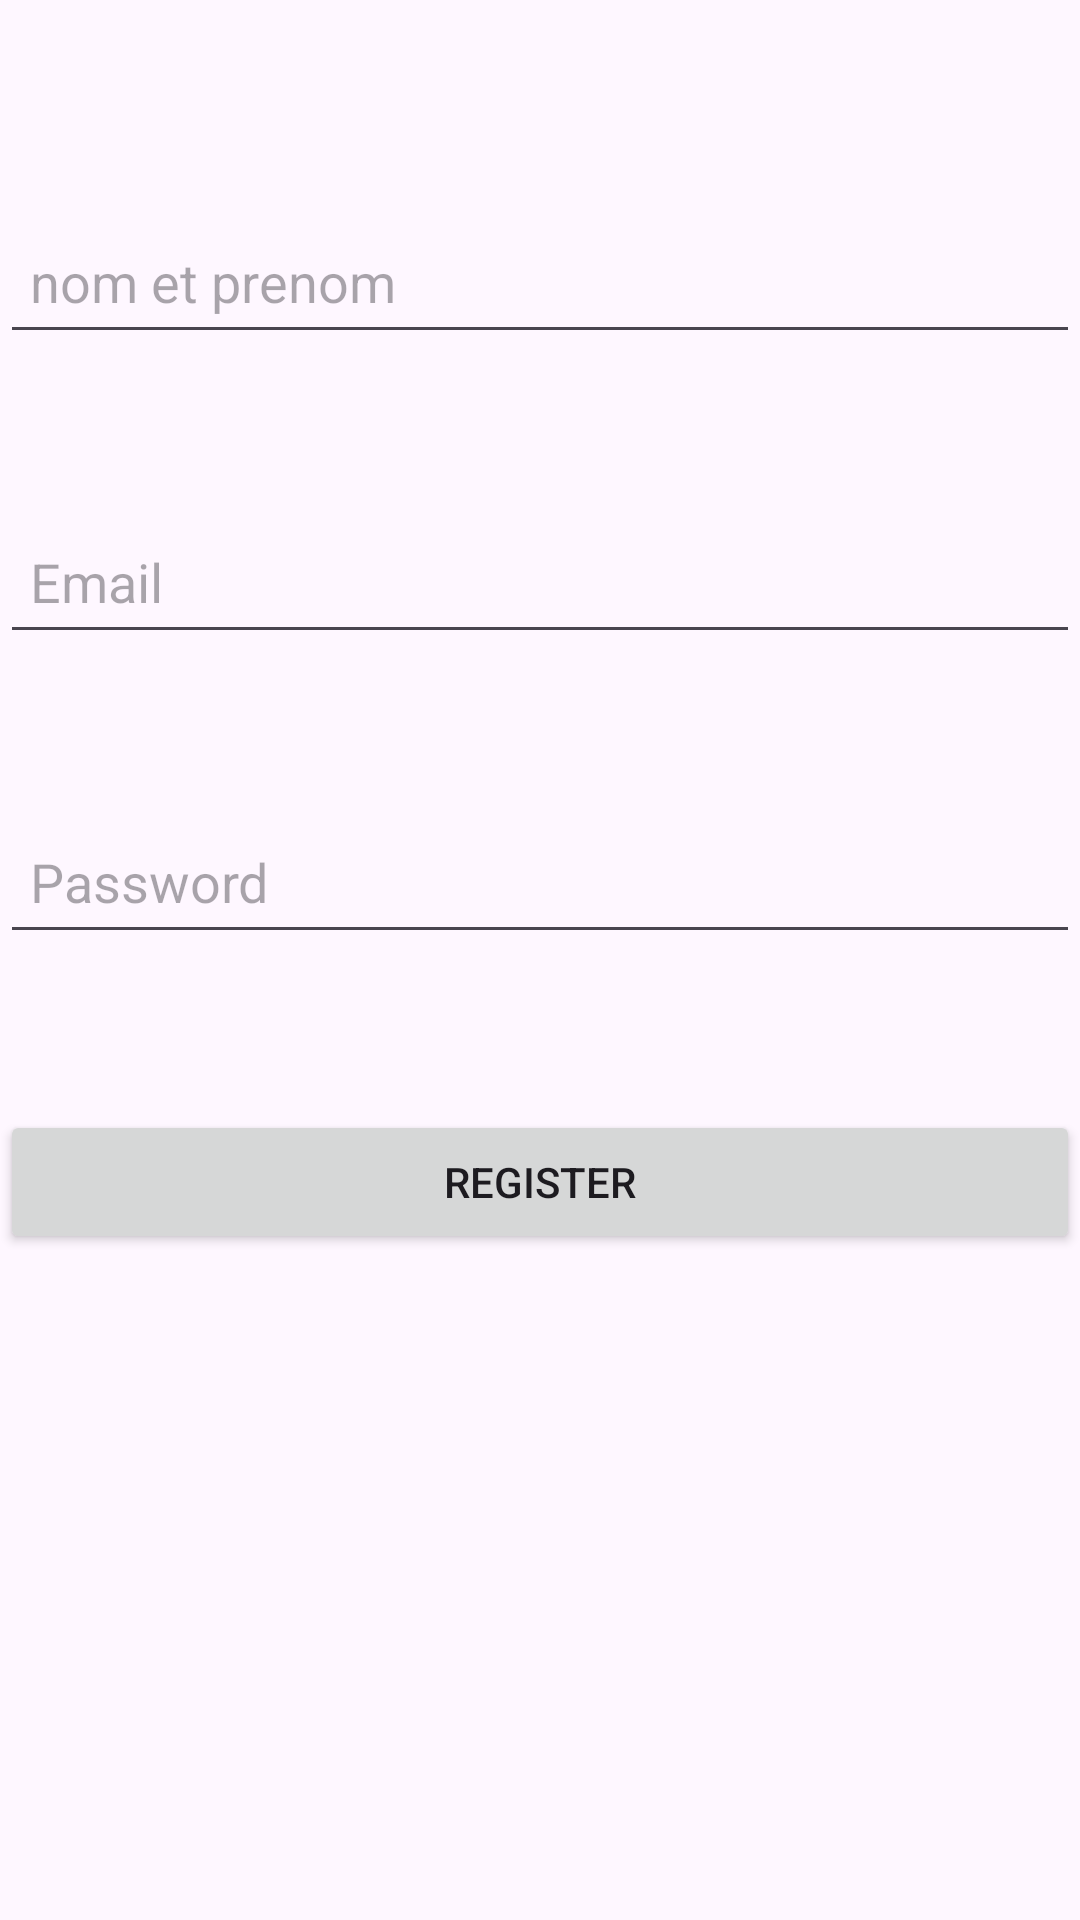

The Android layout XML behind this screen, and the referenced resources:
<!-- AndroidManifest.xml: application theme Theme.AppGestionAbsence -->
<!-- res/layout/activity_register.xml -->
<?xml version="1.0" encoding="utf-8"?>
<RelativeLayout xmlns:android="http://schemas.android.com/apk/res/android"
    xmlns:app="http://schemas.android.com/apk/res-auto"
    xmlns:tools="http://schemas.android.com/tools"
    android:layout_width="match_parent"
    android:layout_height="match_parent"
    tools:context=".RegisterActivity">

    <EditText
        android:id="@+id/nomprenom"
        android:layout_width="match_parent"
        android:layout_height="48dp"
        android:layout_marginTop="70dp"
        android:hint="nom et prenom"
        android:padding="10dp" />
    <EditText
        android:id="@+id/email"
        android:layout_width="match_parent"
        android:layout_height="48dp"
        android:layout_marginTop="170dp"
        android:hint="Email"
        android:padding="10dp" />

    <EditText
        android:id="@+id/password"
        android:layout_width="match_parent"
        android:layout_height="48dp"
        android:layout_marginTop="270dp"
        android:layout_marginBottom="-238dp"
        android:hint="Password"
        android:padding="10dp" />

    <Button
        android:id="@+id/register"
        android:layout_width="match_parent"
        android:layout_height="48dp"
        android:layout_marginTop="370dp"
        android:layout_marginBottom="-270dp"
        android:padding="10dp"
        android:text="register" />

</RelativeLayout>
<!-- resources referenced by this layout -->
<resources>
  <style name="Theme.AppGestionAbsence" parent="Base.Theme.AppGestionAbsence" />
  <style name="Base.Theme.AppGestionAbsence" parent="Theme.Material3.DayNight.NoActionBar">
          
          
      </style>
</resources>
